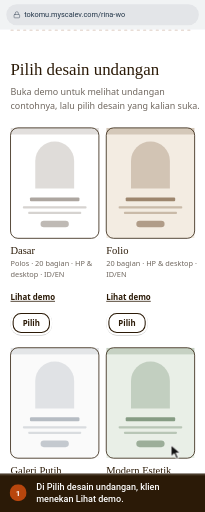
t = 0.00 s
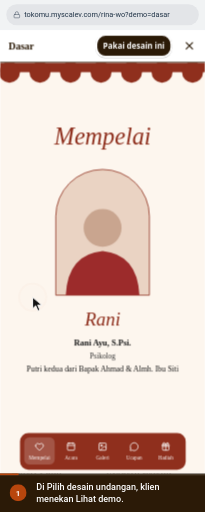
t = 1.65 s
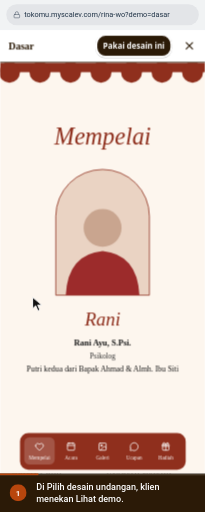
t = 3.40 s
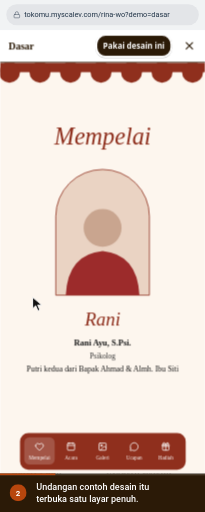
t = 4.90 s
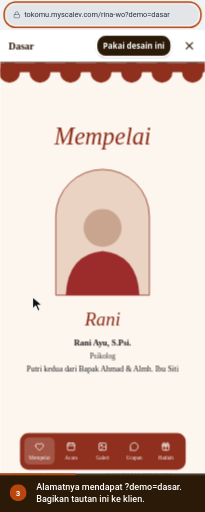
t = 6.70 s
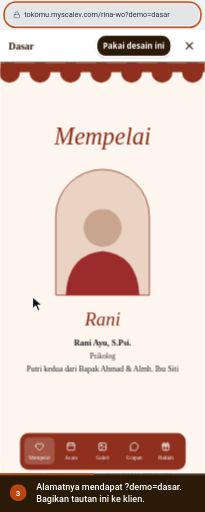
t = 8.28 s

The animated SVG that drew these frames (rendered in a browser with its animation timeline set to each time). Animation: 16 CSS @keyframes rules; frames cover the first 8.28 s, repeats indefinitely.

<svg xmlns="http://www.w3.org/2000/svg" viewBox="0 0 362 904" width="362" height="904" role="img" aria-labelledby="ttl dsc" font-family='Roboto,-apple-system,BlinkMacSystemFont,"Segoe UI",system-ui,sans-serif' data-total="18.6" data-steps="0,3.4,6.2,9.8,13.2">
<title id="ttl">Demo desain di Landing page dan tautannya</title>
<desc id="dsc">1. Di Pilih desain undangan, klien menekan Lihat demo. 2. Undangan contoh desain itu terbuka satu layar penuh. 3. Alamatnya mendapat ?demo=dasar. Bagikan tautan ini ke klien. 4. Tombol silang, Esc, atau tombol kembali menutup demo. 5. Pakai desain ini: form menulis Pilihan kalian: desain Dasar.</desc>
<style>#e-demo{transform-origin:62px 565px;opacity:0;transform:scale(.96);animation:v0 18.6s infinite}@keyframes v0{0%{opacity:0;transform:scale(.96)}6.935%{opacity:0;transform:scale(.96);animation-timing-function:cubic-bezier(0.23,1,0.32,1)}8.333%{opacity:1;transform:none}78.656%{opacity:1;transform:none;animation-timing-function:cubic-bezier(0.23,1,0.32,1)}79.516%{opacity:0;transform:scale(.96)}97.581%{opacity:0;transform:scale(.96)}100%{opacity:0;transform:scale(.96)}}
#e-pick{transform-origin:62px 565px;opacity:0;transform:scale(.96);animation:v1 18.6s infinite}@keyframes v1{0%{opacity:0;transform:scale(.96)}6.935%{opacity:0;transform:scale(.96);animation-timing-function:cubic-bezier(0.23,1,0.32,1)}8.333%{opacity:1;transform:none}78.656%{opacity:1;transform:none;animation-timing-function:cubic-bezier(0.23,1,0.32,1)}79.516%{opacity:0;transform:scale(.96)}97.581%{opacity:0;transform:scale(.96)}100%{opacity:0;transform:scale(.96)}}
#e-url{transform-box:fill-box;transform-origin:center;opacity:0;animation:v2 18.6s infinite}@keyframes v2{0%{opacity:0}6.935%{opacity:0;animation-timing-function:cubic-bezier(0.23,1,0.32,1)}8.333%{opacity:1}78.656%{opacity:1;animation-timing-function:cubic-bezier(0.23,1,0.32,1)}79.516%{opacity:0}97.581%{opacity:0}100%{opacity:0}}
#e-urlHl{transform-box:fill-box;transform-origin:center;opacity:0;animation:v3 18.6s infinite}@keyframes v3{0%{opacity:0}34.946%{opacity:0;animation-timing-function:cubic-bezier(0.23,1,0.32,1)}36.344%{opacity:1}52.688%{opacity:1;animation-timing-function:cubic-bezier(0.23,1,0.32,1)}53.548%{opacity:0}97.581%{opacity:0}100%{opacity:0}}
#e-xHl{transform-box:fill-box;transform-origin:center;opacity:0;animation:v4 18.6s infinite}@keyframes v4{0%{opacity:0}54.301%{opacity:0;animation-timing-function:cubic-bezier(0.23,1,0.32,1)}55.699%{opacity:1}78.656%{opacity:1;animation-timing-function:cubic-bezier(0.23,1,0.32,1)}79.516%{opacity:0}97.581%{opacity:0}100%{opacity:0}}
#e-f1{transform-box:fill-box;transform-origin:center;opacity:1;animation:v5 18.6s infinite}@keyframes v5{0%{opacity:0}79.731%{opacity:0;animation-timing-function:cubic-bezier(0.23,1,0.32,1)}81.129%{opacity:1}97.581%{opacity:1}100%{opacity:0}}
.pr4{transform-box:fill-box;transform-origin:center;animation:pr4 18.6s infinite}@keyframes pr4{0%,78.118%{transform:none;animation-timing-function:cubic-bezier(0.23,1,0.32,1)}78.548%{transform:scale(.97)}79.409%,100%{transform:none}}
#cur{animation:cur 18.6s infinite}@keyframes cur{0%{transform:translate(302px,786px);animation-timing-function:cubic-bezier(0.77,0,0.175,1)}6.398%{transform:translate(57.6px,524.8px);animation-timing-function:cubic-bezier(0.77,0,0.175,1)}18.28%{transform:translate(57.6px,524.8px);animation-timing-function:cubic-bezier(0.77,0,0.175,1)}33.333%{transform:translate(57.6px,524.8px);animation-timing-function:cubic-bezier(0.77,0,0.175,1)}52.688%{transform:translate(57.6px,524.8px);animation-timing-function:cubic-bezier(0.77,0,0.175,1)}70.968%{transform:translate(57.6px,524.8px);animation-timing-function:cubic-bezier(0.77,0,0.175,1)}78.118%{transform:translate(236.4px,80.8px);animation-timing-function:cubic-bezier(0.77,0,0.175,1)}97.581%{transform:translate(236.4px,80.8px);animation-timing-function:cubic-bezier(0.77,0,0.175,1)}100%{transform:translate(302px,786px);animation-timing-function:cubic-bezier(0.77,0,0.175,1)}}
#r0{opacity:0;transform-origin:57.6px 524.8px;animation:r0 18.6s infinite}@keyframes r0{0%,6.398%{opacity:0;transform:scale(.4);animation-timing-function:cubic-bezier(0.23,1,0.32,1)}6.667%{opacity:1}9.355%{opacity:0;transform:scale(1.5)}100%{opacity:0}}
#r4{opacity:0;transform-origin:236.4px 80.8px;animation:r4 18.6s infinite}@keyframes r4{0%,78.118%{opacity:0;transform:scale(.4);animation-timing-function:cubic-bezier(0.23,1,0.32,1)}78.387%{opacity:1}81.075%{opacity:0;transform:scale(1.5)}100%{opacity:0}}
#c0,#n0{opacity:0;animation:c0 18.6s infinite}@keyframes c0{0%{opacity:1}18.28%{opacity:1}19.355%{opacity:0}99.731%{opacity:0}100%{opacity:1}}
#c1,#n1{opacity:0;animation:c1 18.6s infinite}@keyframes c1{0%{opacity:0}18.28%{opacity:0}19.355%{opacity:1}33.333%{opacity:1}34.409%{opacity:0}100%{opacity:0}}
#c2,#n2{opacity:0;animation:c2 18.6s infinite}@keyframes c2{0%{opacity:0}33.333%{opacity:0}34.409%{opacity:1}52.688%{opacity:1}53.763%{opacity:0}100%{opacity:0}}
#c3,#n3{opacity:0;animation:c3 18.6s infinite}@keyframes c3{0%{opacity:0}52.688%{opacity:0}53.763%{opacity:1}70.968%{opacity:1}72.043%{opacity:0}100%{opacity:0}}
#c4,#n4{opacity:1;animation:c4 18.6s infinite}@keyframes c4{0%{opacity:0}70.968%{opacity:0}72.043%{opacity:1}97.581%{opacity:1}98.656%{opacity:0}100%{opacity:0}}
#prog{transform-origin:0 0;transform:scaleX(1);animation:prog 18.6s linear infinite}@keyframes prog{0%{transform:scaleX(0)}97.581%{transform:scaleX(1)}100%{transform:scaleX(1)}}
@media (prefers-reduced-motion:reduce){*{animation:none!important}#cur{display:none}}</style>
<defs><clipPath id="stage"><rect x="0" y="0" width="362" height="836"/></clipPath></defs>
<rect x="0" y="0" width="362" height="904" rx="0" fill="#eef1f5"/>
<g clip-path="url(#stage)"><g id="world" transform="translate(0 0) scale(0.9289)">
<rect x="0" y="0" width="390" height="56" rx="0" fill="#f1f3f4"/><rect x="12" y="8" width="366" height="40" rx="20" fill="#e3e5e8"/><g transform="translate(25 21) scale(0.5833333333333334)" fill="none" stroke="#5b6675" stroke-width="2" stroke-linecap="round" stroke-linejoin="round"><rect width="18" height="11" x="3" y="11" rx="2" ry="2"/><path d="M7 11V7a5 5 0 0 1 10 0v4"/></g><text x="46" y="33" font-size="14" fill="#223548">tokomu.myscalev.com/rina-wo</text>
<defs><clipPath id="k732"><rect x="0" y="56" width="390" height="844"/></clipPath></defs><g clip-path="url(#k732)"><g transform="translate(0 56)"><g transform="translate(0 -805)"><g font-family="Nunito,system-ui,-apple-system,'Segoe UI',Roboto,sans-serif"><rect x="0" y="0" width="390" height="3502" rx="0" fill="#ffffff"/><circle cx="40" cy="37" r="20" fill="#f7efe9"/><text x="40" y="43" font-size="18" font-weight="600" fill="#2b1a07" text-anchor="middle" font-family="Fraunces,Georgia,serif">R</text><text x="70" y="43" font-size="18" font-weight="600" fill="#2b1a07" font-family="Fraunces,Georgia,serif">Rina WO</text><rect x="291" y="15" width="79" height="46" rx="20" fill="rgba(0,0,0,.2)"/><rect x="291" y="14" width="79" height="46" rx="20" fill="#ffffff"/><rect x="296" y="19" width="69" height="36" rx="15" fill="#ffffff" stroke="#2b1a07" stroke-width="2"/><text x="330.5" y="42.4" font-size="15" font-weight="700" fill="#2b1a07" text-anchor="middle">Pesan</text><text x="20" y="129" font-size="43" font-weight="500" fill="#2b1a07" font-family="Fraunces,Georgia,serif">Undangan digital</text><text x="20" y="173" font-size="43" font-weight="500" fill="#2b1a07" font-family="Fraunces,Georgia,serif">untuk hari</text><text x="20" y="217" font-size="43" font-weight="500" fill="#2b1a07" font-family="Fraunces,Georgia,serif">bahagia kalian</text><text x="20" y="263" font-size="17" fill="#6f675f"><tspan x="20" dy="0">Pilih desain, pilih paket, lalu isi data</tspan><tspan x="20" dy="26.35">pernikahan kalian. Rina WO menyiapkan</tspan><tspan x="20" dy="26.35">undangannya sampai siap dibagikan ke</tspan><tspan x="20" dy="26.35">tamu.</tspan></text><rect x="20" y="378" width="180" height="52" rx="20" fill="rgba(0,0,0,.2)"/><rect x="20" y="377" width="180" height="52" rx="20" fill="#ffffff"/><rect x="25" y="382" width="170" height="42" rx="15" fill="#2b1a07" stroke="#2b1a07" stroke-width="2"/><text x="110" y="409.12" font-size="17" font-weight="700" fill="#ffffff" text-anchor="middle">Pesan undangan</text><rect x="212" y="378" width="160" height="52" rx="20" fill="rgba(0,0,0,.2)"/><rect x="212" y="377" width="160" height="52" rx="20" fill="#ffffff"/><rect x="217" y="382" width="150" height="42" rx="15" fill="#ffffff" stroke="#2b1a07" stroke-width="2"/><text x="292" y="409.12" font-size="17" font-weight="700" fill="#2b1a07" text-anchor="middle">Lihat desain</text><g transform="rotate(-6 118 606.5)"><rect x="30.5" y="507" width="175" height="219" rx="14" fill="rgba(43,26,7,.08)"/><defs><clipPath id="k684"><rect x="30.5" y="497" width="175" height="219"/></clipPath></defs><g clip-path="url(#k684)"><rect x="30.5" y="497" width="175" height="219" rx="0" fill="#f3ece2"/><rect x="30.5" y="497" width="175" height="13.139999999999999" rx="0" fill="#7a5c3e" opacity="0.25"/><path d="M79.5 617.45 V562.7 a38.5 38.5 0 0 1 77 0 V617.45 Z" fill="#7a5c3e" opacity=".28"/><rect x="69" y="634.97" width="98.00000000000001" height="7.665000000000001" rx="2" fill="#7a5c3e" opacity="0.7"/><rect x="55" y="652.49" width="126" height="4.38" rx="1.5" fill="#7a5c3e" opacity="0.35"/><rect x="65.5" y="663.44" width="105" height="4.38" rx="1.5" fill="#7a5c3e" opacity="0.35"/><rect x="90" y="680.96" width="56" height="13.139999999999999" rx="6.569999999999999" fill="#7a5c3e" opacity="0.55"/></g><rect x="30.5" y="497" width="175" height="219" rx="14" fill="none" stroke="#2b1a07" stroke-width="1.5"/></g><g transform="rotate(6 272 606.5)"><rect x="184.5" y="507" width="175" height="219" rx="14" fill="rgba(43,26,7,.08)"/><defs><clipPath id="k685"><rect x="184.5" y="497" width="175" height="219"/></clipPath></defs><g clip-path="url(#k685)"><rect x="184.5" y="497" width="175" height="219" rx="0" fill="#fafafa"/><rect x="184.5" y="497" width="175" height="13.139999999999999" rx="0" fill="#9aa3ad" opacity="0.25"/><path d="M233.5 617.45 V562.7 a38.5 38.5 0 0 1 77 0 V617.45 Z" fill="#9aa3ad" opacity=".28"/><rect x="223" y="634.97" width="98.00000000000001" height="7.665000000000001" rx="2" fill="#9aa3ad" opacity="0.7"/><rect x="209" y="652.49" width="126" height="4.38" rx="1.5" fill="#9aa3ad" opacity="0.35"/><rect x="219.5" y="663.44" width="105" height="4.38" rx="1.5" fill="#9aa3ad" opacity="0.35"/><rect x="244" y="680.96" width="56" height="13.139999999999999" rx="6.569999999999999" fill="#9aa3ad" opacity="0.55"/></g><rect x="184.5" y="497" width="175" height="219" rx="14" fill="none" stroke="#2b1a07" stroke-width="1.5"/></g><g transform="rotate(0 195 578.5)"><rect x="107.5" y="479" width="175" height="219" rx="14" fill="rgba(43,26,7,.08)"/><defs><clipPath id="k686"><rect x="107.5" y="469" width="175" height="219"/></clipPath></defs><g clip-path="url(#k686)"><rect x="107.5" y="469" width="175" height="219" rx="0" fill="#ffffff"/><rect x="107.5" y="469" width="175" height="13.139999999999999" rx="0" fill="#8b8178" opacity="0.25"/><path d="M156.5 589.45 V534.7 a38.5 38.5 0 0 1 77 0 V589.45 Z" fill="#8b8178" opacity=".28"/><rect x="146" y="606.97" width="98.00000000000001" height="7.665000000000001" rx="2" fill="#8b8178" opacity="0.7"/><rect x="132" y="624.49" width="126" height="4.38" rx="1.5" fill="#8b8178" opacity="0.35"/><rect x="142.5" y="635.44" width="105" height="4.38" rx="1.5" fill="#8b8178" opacity="0.35"/><rect x="167" y="652.96" width="56" height="13.139999999999999" rx="6.569999999999999" fill="#8b8178" opacity="0.55"/></g><rect x="107.5" y="469" width="175" height="219" rx="14" fill="none" stroke="#2b1a07" stroke-width="1.5"/></g><path d="M21 806H369" stroke="#d2bbad" stroke-width="2" stroke-linecap="round" stroke-dasharray="4 8"/><text x="20" y="892" font-size="32" font-weight="500" fill="#2b1a07" font-family="Fraunces,Georgia,serif">Pilih desain undangan</text><text x="20" y="930" font-size="17" fill="#6f675f"><tspan x="20" dy="0">Buka demo untuk melihat undangan</tspan><tspan x="20" dy="26.35">contohnya, lalu pilih desain yang kalian suka.</tspan></text><defs><clipPath id="k687"><rect x="20" y="992" width="168" height="210"/></clipPath></defs><g clip-path="url(#k687)"><rect x="20" y="992" width="168" height="210" rx="0" fill="#ffffff"/><rect x="20" y="992" width="168" height="12.6" rx="0" fill="#8b8178" opacity="0.25"/><path d="M67.03999999999999 1107.5 V1055 a36.96 36.96 0 0 1 73.92 0 V1107.5 Z" fill="#8b8178" opacity=".28"/><rect x="56.959999999999994" y="1124.3" width="94.08000000000001" height="7.3500000000000005" rx="2" fill="#8b8178" opacity="0.7"/><rect x="43.52" y="1141.1" width="120.96" height="4.2" rx="1.5" fill="#8b8178" opacity="0.35"/><rect x="53.6" y="1151.6" width="100.8" height="4.2" rx="1.5" fill="#8b8178" opacity="0.35"/><rect x="77.12" y="1168.4" width="53.76" height="12.6" rx="6.3" fill="#8b8178" opacity="0.55"/></g><rect x="20" y="992" width="168" height="210" rx="14" fill="none" stroke="#2b1a07" stroke-width="1.5"/><text x="20" y="1232" font-size="20" font-weight="500" fill="#2b1a07" font-family="Fraunces,Georgia,serif">Dasar</text><text x="20" y="1255" font-size="14" fill="#6f675f"><tspan x="20" dy="0">Polos · 20 bagian · HP &amp;</tspan><tspan x="20" dy="20.3">desktop · ID/EN</tspan></text><text x="20" y="1319" font-size="15" font-weight="700" fill="#2b1a07" text-decoration="underline">Lihat demo</text><rect x="20" y="1341" width="79" height="46" rx="20" fill="rgba(0,0,0,.2)"/><rect x="20" y="1340" width="79" height="46" rx="20" fill="#ffffff"/><rect x="25" y="1345" width="69" height="36" rx="15" fill="#ffffff" stroke="#2b1a07" stroke-width="2"/><text x="59.5" y="1368.4" font-size="15" font-weight="700" fill="#2b1a07" text-anchor="middle">Pilih</text><defs><clipPath id="k688"><rect x="202" y="992" width="168" height="210"/></clipPath></defs><g clip-path="url(#k688)"><rect x="202" y="992" width="168" height="210" rx="0" fill="#f3ece2"/><rect x="202" y="992" width="168" height="12.6" rx="0" fill="#7a5c3e" opacity="0.25"/><path d="M249.04 1107.5 V1055 a36.96 36.96 0 0 1 73.92 0 V1107.5 Z" fill="#7a5c3e" opacity=".28"/><rect x="238.95999999999998" y="1124.3" width="94.08000000000001" height="7.3500000000000005" rx="2" fill="#7a5c3e" opacity="0.7"/><rect x="225.52" y="1141.1" width="120.96" height="4.2" rx="1.5" fill="#7a5c3e" opacity="0.35"/><rect x="235.6" y="1151.6" width="100.8" height="4.2" rx="1.5" fill="#7a5c3e" opacity="0.35"/><rect x="259.12" y="1168.4" width="53.76" height="12.6" rx="6.3" fill="#7a5c3e" opacity="0.55"/></g><rect x="202" y="992" width="168" height="210" rx="14" fill="none" stroke="#2b1a07" stroke-width="1.5"/><text x="202" y="1232" font-size="20" font-weight="500" fill="#2b1a07" font-family="Fraunces,Georgia,serif">Folio</text><text x="202" y="1255" font-size="14" fill="#6f675f"><tspan x="202" dy="0">20 bagian · HP &amp; desktop ·</tspan><tspan x="202" dy="20.3">ID/EN</tspan></text><text x="202" y="1319" font-size="15" font-weight="700" fill="#2b1a07" text-decoration="underline">Lihat demo</text><rect x="202" y="1341" width="79" height="46" rx="20" fill="rgba(0,0,0,.2)"/><rect x="202" y="1340" width="79" height="46" rx="20" fill="#ffffff"/><rect x="207" y="1345" width="69" height="36" rx="15" fill="#ffffff" stroke="#2b1a07" stroke-width="2"/><text x="241.5" y="1368.4" font-size="15" font-weight="700" fill="#2b1a07" text-anchor="middle">Pilih</text><defs><clipPath id="k689"><rect x="20" y="1410" width="168" height="210"/></clipPath></defs><g clip-path="url(#k689)"><rect x="20" y="1410" width="168" height="210" rx="0" fill="#fafafa"/><rect x="20" y="1410" width="168" height="12.6" rx="0" fill="#9aa3ad" opacity="0.25"/><path d="M67.03999999999999 1525.5 V1473 a36.96 36.96 0 0 1 73.92 0 V1525.5 Z" fill="#9aa3ad" opacity=".28"/><rect x="56.959999999999994" y="1542.3" width="94.08000000000001" height="7.3500000000000005" rx="2" fill="#9aa3ad" opacity="0.7"/><rect x="43.52" y="1559.1" width="120.96" height="4.2" rx="1.5" fill="#9aa3ad" opacity="0.35"/><rect x="53.6" y="1569.6" width="100.8" height="4.2" rx="1.5" fill="#9aa3ad" opacity="0.35"/><rect x="77.12" y="1586.4" width="53.76" height="12.6" rx="6.3" fill="#9aa3ad" opacity="0.55"/></g><rect x="20" y="1410" width="168" height="210" rx="14" fill="none" stroke="#2b1a07" stroke-width="1.5"/><text x="20" y="1650" font-size="20" font-weight="500" fill="#2b1a07" font-family="Fraunces,Georgia,serif">Galeri Putih</text><text x="20" y="1673" font-size="14" fill="#6f675f"><tspan x="20" dy="0">20 bagian · HP &amp; desktop ·</tspan><tspan x="20" dy="20.3">ID/EN</tspan></text><text x="20" y="1737" font-size="15" font-weight="700" fill="#2b1a07" text-decoration="underline">Lihat demo</text><rect x="20" y="1759" width="79" height="46" rx="20" fill="rgba(0,0,0,.2)"/><rect x="20" y="1758" width="79" height="46" rx="20" fill="#ffffff"/><rect x="25" y="1763" width="69" height="36" rx="15" fill="#ffffff" stroke="#2b1a07" stroke-width="2"/><text x="59.5" y="1786.4" font-size="15" font-weight="700" fill="#2b1a07" text-anchor="middle">Pilih</text><defs><clipPath id="k690"><rect x="202" y="1410" width="168" height="210"/></clipPath></defs><g clip-path="url(#k690)"><rect x="202" y="1410" width="168" height="210" rx="0" fill="#e9efe7"/><rect x="202" y="1410" width="168" height="12.6" rx="0" fill="#5d7a5a" opacity="0.25"/><path d="M249.04 1525.5 V1473 a36.96 36.96 0 0 1 73.92 0 V1525.5 Z" fill="#5d7a5a" opacity=".28"/><rect x="238.95999999999998" y="1542.3" width="94.08000000000001" height="7.3500000000000005" rx="2" fill="#5d7a5a" opacity="0.7"/><rect x="225.52" y="1559.1" width="120.96" height="4.2" rx="1.5" fill="#5d7a5a" opacity="0.35"/><rect x="235.6" y="1569.6" width="100.8" height="4.2" rx="1.5" fill="#5d7a5a" opacity="0.35"/><rect x="259.12" y="1586.4" width="53.76" height="12.6" rx="6.3" fill="#5d7a5a" opacity="0.55"/></g><rect x="202" y="1410" width="168" height="210" rx="14" fill="none" stroke="#2b1a07" stroke-width="1.5"/><text x="202" y="1650" font-size="20" font-weight="500" fill="#2b1a07" font-family="Fraunces,Georgia,serif">Modern Estetik</text><text x="202" y="1673" font-size="14" fill="#6f675f"><tspan x="202" dy="0">20 bagian · HP &amp; desktop ·</tspan><tspan x="202" dy="20.3">ID/EN</tspan></text><text x="202" y="1737" font-size="15" font-weight="700" fill="#2b1a07" text-decoration="underline">Lihat demo</text><rect x="202" y="1759" width="79" height="46" rx="20" fill="rgba(0,0,0,.2)"/><rect x="202" y="1758" width="79" height="46" rx="20" fill="#ffffff"/><rect x="207" y="1763" width="69" height="36" rx="15" fill="#ffffff" stroke="#2b1a07" stroke-width="2"/><text x="241.5" y="1786.4" font-size="15" font-weight="700" fill="#2b1a07" text-anchor="middle">Pilih</text><rect x="0" y="1864" width="390" height="855" rx="0" fill="#f7efe9"/><text x="20" y="1955" font-size="32" font-weight="500" fill="#2b1a07" font-family="Fraunces,Georgia,serif">Paket dan harga</text><text x="20" y="1993" font-size="17" fill="#6f675f"><tspan x="20" dy="0">Pilih paket yang pas, lalu isi datanya di</tspan><tspan x="20" dy="26.35">form di bawah.</tspan></text><rect x="20.75" y="2055.75" width="348.5" height="292.5" rx="16" fill="#ffffff" stroke="#2b1a07" stroke-width="1.5"/><text x="45" y="2100" font-size="24" font-weight="500" fill="#2b1a07" font-family="Fraunces,Georgia,serif">Basic</text><text x="45" y="2146" font-size="32" font-weight="600" fill="#2b1a07" font-family="Fraunces,Georgia,serif">Rp150.000</text><path d="M46 2176H344" stroke="#d2bbad" stroke-width="2" stroke-linecap="round" stroke-dasharray="4 8"/><g transform="translate(45 2197) scale(0.75)" fill="none" stroke="#2b1a07" stroke-width="2.4" stroke-linecap="round" stroke-linejoin="round"><path d="M20 6 9 17l-5-5"/></g><text x="73" y="2211" font-size="15" fill="#171717">Isi dan foto dari kalian</text><g transform="translate(45 2229) scale(0.75)" fill="none" stroke="#2b1a07" stroke-width="2.4" stroke-linecap="round" stroke-linejoin="round"><path d="M20 6 9 17l-5-5"/></g><text x="73" y="2243" font-size="15" fill="#171717">Revisi 2 kali</text><rect x="45" y="2274" width="300" height="52" rx="20" fill="rgba(0,0,0,.2)"/><rect x="45" y="2273" width="300" height="52" rx="20" fill="#ffffff"/><rect x="50" y="2278" width="290" height="42" rx="15" fill="#2b1a07" stroke="#2b1a07" stroke-width="2"/><text x="195" y="2305.12" font-size="17" font-weight="700" fill="#ffffff" text-anchor="middle">Pilih paket ini</text><rect x="20.75" y="2365.75" width="348.5" height="292.5" rx="16" fill="#ffffff" stroke="#2b1a07" stroke-width="1.5"/><text x="45" y="2410" font-size="24" font-weight="500" fill="#2b1a07" font-family="Fraunces,Georgia,serif">Premium</text><text x="45" y="2456" font-size="32" font-weight="600" fill="#2b1a07" font-family="Fraunces,Georgia,serif">Rp350.000</text><path d="M46 2486H344" stroke="#d2bbad" stroke-width="2" stroke-linecap="round" stroke-dasharray="4 8"/><g transform="translate(45 2507) scale(0.75)" fill="none" stroke="#2b1a07" stroke-width="2.4" stroke-linecap="round" stroke-linejoin="round"><path d="M20 6 9 17l-5-5"/></g><text x="73" y="2521" font-size="15" fill="#171717">Semua isi paket Basic</text><g transform="translate(45 2539) scale(0.75)" fill="none" stroke="#2b1a07" stroke-width="2.4" stroke-linecap="round" stroke-linejoin="round"><path d="M20 6 9 17l-5-5"/></g><text x="73" y="2553" font-size="15" fill="#171717">Revisi 5 kali</text><rect x="45" y="2584" width="300" height="52" rx="20" fill="rgba(0,0,0,.2)"/><rect x="45" y="2583" width="300" height="52" rx="20" fill="#ffffff"/><rect x="50" y="2588" width="290" height="42" rx="15" fill="#2b1a07" stroke="#2b1a07" stroke-width="2"/><text x="195" y="2615.12" font-size="17" font-weight="700" fill="#ffffff" text-anchor="middle">Pilih paket ini</text><text x="20" y="2810" font-size="32" font-weight="500" fill="#2b1a07" font-family="Fraunces,Georgia,serif">Cara pesan</text><circle cx="44" cy="2869" r="23" fill="#ffffff" stroke="#2b1a07" stroke-width="2"/><text x="44" y="2877" font-size="22" font-weight="600" fill="#b8460d" text-anchor="middle" font-family="Fraunces,Georgia,serif">1</text><text x="84" y="2875" font-size="22" font-weight="500" fill="#2b1a07" font-family="Fraunces,Georgia,serif">Pilih desain dan paket</text><text x="84" y="2904" font-size="17" fill="#6f675f"><tspan x="84" dy="0">Lihat demo desain di atas, lalu</tspan><tspan x="84" dy="26.35">pilih paket yang sesuai.</tspan></text><circle cx="44" cy="2989" r="23" fill="#ffffff" stroke="#2b1a07" stroke-width="2"/><text x="44" y="2997" font-size="22" font-weight="600" fill="#b8460d" text-anchor="middle" font-family="Fraunces,Georgia,serif">2</text><text x="84" y="2995" font-size="22" font-weight="500" fill="#2b1a07" font-family="Fraunces,Georgia,serif">Isi data pernikahan</text><text x="84" y="3024" font-size="17" fill="#6f675f"><tspan x="84" dy="0">Nama, acara, dan detail lain lewat</tspan><tspan x="84" dy="26.35">form di bawah. Yang belum siap</tspan><tspan x="84" dy="26.35">boleh menyusul.</tspan></text><circle cx="44" cy="3135" r="23" fill="#ffffff" stroke="#2b1a07" stroke-width="2"/><text x="44" y="3143" font-size="22" font-weight="600" fill="#b8460d" text-anchor="middle" font-family="Fraunces,Georgia,serif">3</text><text x="84" y="3141" font-size="22" font-weight="500" fill="#2b1a07" font-family="Fraunces,Georgia,serif">Dihubungi lewat WhatsApp</text><text x="84" y="3170" font-size="17" fill="#6f675f"><tspan x="84" dy="0">Rina WO mengonfirmasi pesanan dan</tspan><tspan x="84" dy="26.35">pembayaran, lalu menyiapkan</tspan><tspan x="84" dy="26.35">undangan kalian.</tspan></text><path d="M21 3290H369" stroke="#d2bbad" stroke-width="2" stroke-linecap="round" stroke-dasharray="4 8"/><text x="20" y="3376" font-size="32" font-weight="500" fill="#2b1a07" font-family="Fraunces,Georgia,serif">Isi data pesanan</text><text x="20" y="3414" font-size="17" fill="#6f675f"><tspan x="20" dy="0">Data langsung terkirim ke Rina WO. Yang</tspan><tspan x="20" dy="26.35">belum siap boleh dikosongkan dan</tspan><tspan x="20" dy="26.35">dilengkapi lewat WhatsApp.</tspan></text></g><rect x="0" y="3500" width="390" height="1159.6000000000004" rx="0" fill="#ffffff"/><g font-family="Nunito,system-ui,-apple-system,'Segoe UI',Roboto,sans-serif"><rect x="20.75" y="3502.75" width="348.5" height="878.1000000000004" rx="16" fill="#f7efe9" stroke="#2b1a07" stroke-width="1.5"/><rect x="41.5" y="3523.5" width="27.1" height="6" rx="3" fill="#b8460d"/><rect x="72.6" y="3523.5" width="27.1" height="6" rx="3" fill="#d2bbad"/><rect x="103.7" y="3523.5" width="27.1" height="6" rx="3" fill="#d2bbad"/><rect x="134.8" y="3523.5" width="27.1" height="6" rx="3" fill="#d2bbad"/><rect x="165.9" y="3523.5" width="27.1" height="6" rx="3" fill="#d2bbad"/><rect x="197" y="3523.5" width="27.1" height="6" rx="3" fill="#d2bbad"/><rect x="228.10000000000002" y="3523.5" width="27.1" height="6" rx="3" fill="#d2bbad"/><rect x="259.20000000000005" y="3523.5" width="27.1" height="6" rx="3" fill="#d2bbad"/><rect x="290.3" y="3523.5" width="27.1" height="6" rx="3" fill="#d2bbad"/><rect x="321.40000000000003" y="3523.5" width="27.1" height="6" rx="3" fill="#d2bbad"/><text x="41.5" y="3553.5" font-size="13" font-weight="700" fill="#6f675f">Langkah 1 dari 10 · Pesanan</text><text x="41.5" y="3606.5" font-size="26" font-weight="500" fill="#2b1a07" font-family="Fraunces,Georgia,serif">Pesanan</text><text x="41.5" y="3635.5" font-size="15" fill="#6f675f"><tspan x="41.5" dy="0">Pilih paket dan centang fitur yang</tspan><tspan x="41.5" dy="23.25">kalian inginkan.</tspan></text><text x="41.5" y="3700.6" font-size="14" font-weight="700" fill="#2b1a07">Paket</text><rect x="42.25" y="3713.35" width="305.5" height="46.5" rx="8" fill="#ffffff" stroke="#2b1a07" stroke-width="1.5"/><text x="55.5" y="3742.6" font-size="16" fill="#8a847e">Pilih paket</text><g transform="translate(317.5 3727.6) scale(0.75)" fill="none" stroke="#171717" stroke-width="2" stroke-linecap="round" stroke-linejoin="round"><path d="m6 9 6 6 6-6"/></g><text x="41.5" y="3790.6" font-size="14" font-weight="700" fill="#2b1a07">Fitur undangan</text><rect x="42" y="3805.1" width="306" height="47" rx="8" fill="#ffffff" stroke="rgba(43,26,7,.22)" stroke-width="1"/><rect x="56" y="3819.1" width="19" height="19" rx="3" fill="#ffffff" stroke="#767676" stroke-width="1.5"/><text x="87.5" y="3833.6" font-size="15" fill="#171717"><tspan x="87.5" dy="0">Siaran langsung</tspan></text><rect x="42" y="3861.1" width="306" height="67.5" rx="8" fill="#ffffff" stroke="rgba(43,26,7,.22)" stroke-width="1"/><rect x="56" y="3885.35" width="19" height="19" rx="3" fill="#ffffff" stroke="#767676" stroke-width="1.5"/><text x="87.5" y="3888.25" font-size="15" fill="#171717"><tspan x="87.5" dy="0">Dua rekening dan alamat kirim</tspan><tspan x="87.5" dy="23.25">kado</tspan></text><rect x="42" y="3937.6" width="306" height="47" rx="8" fill="#ffffff" stroke="rgba(43,26,7,.22)" stroke-width="1"/><rect x="56" y="3951.6" width="19" height="19" rx="3" fill="#ffffff" stroke="#767676" stroke-width="1.5"/><text x="87.5" y="3966.1" font-size="15" fill="#171717"><tspan x="87.5" dy="0">Acara ngunduh mantu</tspan></text><rect x="42" y="3993.6" width="306" height="67.5" rx="8" fill="#ffffff" stroke="rgba(43,26,7,.22)" stroke-width="1"/><rect x="56" y="4017.85" width="19" height="19" rx="3" fill="#ffffff" stroke="#767676" stroke-width="1.5"/><text x="87.5" y="4020.75" font-size="15" fill="#171717"><tspan x="87.5" dy="0">Warna, font, dan filter Instagram</tspan><tspan x="87.5" dy="23.25">pilihan</tspan></text><rect x="42" y="4070.1" width="306" height="47" rx="8" fill="#ffffff" stroke="rgba(43,26,7,.22)" stroke-width="1"/><rect x="56" y="4084.1" width="19" height="19" rx="3" fill="#ffffff" stroke="#767676" stroke-width="1.5"/><text x="87.5" y="4098.6" font-size="15" fill="#171717"><tspan x="87.5" dy="0">QR check-in tamu</tspan></text><rect x="42" y="4126.1" width="306" height="67.5" rx="8" fill="#ffffff" stroke="rgba(43,26,7,.22)" stroke-width="1"/><rect x="56" y="4150.35" width="19" height="19" rx="3" fill="#ffffff" stroke="#767676" stroke-width="1.5"/><text x="87.5" y="4153.25" font-size="15" fill="#171717"><tspan x="87.5" dy="0">Hanya tamu yang diundang (link</tspan><tspan x="87.5" dy="23.25">per tamu)</tspan></text><text x="41.5" y="4224.1" font-size="14" font-weight="700" fill="#2b1a07">Desain</text><rect x="42.25" y="4236.85" width="305.5" height="46.5" rx="8" fill="#ffffff" stroke="#2b1a07" stroke-width="1.5"/><text x="55.5" y="4266.1" font-size="16" fill="#8a847e">nama desain pilihan kalian</text><rect x="41.5" y="4309.1" width="307" height="52" rx="20" fill="rgba(0,0,0,.2)"/><rect x="41.5" y="4308.1" width="307" height="52" rx="20" fill="#ffffff"/><rect x="46.5" y="4313.1" width="297" height="42" rx="15" fill="#2b1a07" stroke="#2b1a07" stroke-width="2"/><text x="195" y="4340.22" font-size="17" font-weight="700" fill="#ffffff" text-anchor="middle">lanjut</text></g><g font-family="Nunito,system-ui,-apple-system,'Segoe UI',Roboto,sans-serif"><text x="20" y="4417.6" font-size="13" fill="#6f675f"><tspan x="20" dy="0">Data tersimpan di HP ini sampai terkirim, jadi aman</tspan><tspan x="20" dy="20">bila halaman tertutup.</tspan></text><rect x="0" y="4498.6" width="390" height="150" rx="0" fill="#2b1a07"/><text x="20" y="4558.6" font-size="20" font-weight="600" fill="#ffffff" font-family="Fraunces,Georgia,serif">Rina WO</text><text x="20" y="4600.6" font-size="16" font-weight="700" fill="#ffffff" text-decoration="underline">Tanya lewat WhatsApp</text></g></g></g></g>
<g id="e-demo"><defs><clipPath id="k733"><rect x="0" y="56" width="390" height="844"/></clipPath></defs><g clip-path="url(#k733)"><g transform="translate(0 56)"><g font-family="Nunito,system-ui,-apple-system,'Segoe UI',Roboto,sans-serif"><rect x="0" y="0" width="390" height="844" rx="0" fill="#ffffff"/><defs><clipPath id="k691"><rect x="0" y="63" width="390" height="781"/></clipPath></defs><g clip-path="url(#k691)"><g transform="translate(-727 -43)"><rect x="727" y="106" width="390" height="784" rx="0" fill="#fdf6ee"/><rect x="727" y="106" width="390" height="18" rx="0" fill="#8f2f1d"/><circle cx="745" cy="124" r="20" fill="#8f2f1d"/><circle cx="803" cy="124" r="20" fill="#8f2f1d"/><circle cx="861" cy="124" r="20" fill="#8f2f1d"/><circle cx="919" cy="124" r="20" fill="#8f2f1d"/><circle cx="977" cy="124" r="20" fill="#8f2f1d"/><circle cx="1035" cy="124" r="20" fill="#8f2f1d"/><circle cx="1093" cy="124" r="20" fill="#8f2f1d"/><text x="922" y="262" font-size="46" fill="#8f2f1d" text-anchor="middle" font-family="'Great Vibes','Segoe Script',cursive" font-style="italic">Mempelai</text><path d="M833 548 V398 a89 89 0 0 1 178 0 V548 Z" fill="#ead3c3" stroke="#8f2f1d" stroke-width="1.5"/><circle cx="922" cy="420" r="36" fill="#c9a58f"/><path d="M852 548 q4 -78 70 -84 q66 6 70 84 Z" fill="#9c2b2b"/><text x="922" y="606" font-size="36" fill="#8f2f1d" text-anchor="middle" font-family="'Great Vibes','Segoe Script',cursive" font-style="italic">Rani</text><text x="922" y="643" font-size="16" font-weight="700" fill="#1a1a1a" text-anchor="middle" font-family="Georgia,'Times New Roman',serif">Rani Ayu, S.Psi.</text><text x="922" y="668" font-size="14" fill="#333" text-anchor="middle" font-family="Georgia,'Times New Roman',serif">Psikolog</text><text x="922" y="694" font-size="15" fill="#1a1a1a" text-anchor="middle" font-family="Georgia,'Times New Roman',serif">Putri kedua dari Bapak Ahmad &amp; Almh. Ibu Siti</text><rect x="765" y="810" width="315" height="70" rx="16" fill="#8f2f1d"/><rect x="773" y="818" width="58" height="52" rx="10" fill="rgba(255,255,255,.18)"/><g transform="translate(793 827) scale(0.75)" fill="none" stroke="#ffffff" stroke-width="2" stroke-linecap="round" stroke-linejoin="round"><path d="M2 9.5a5.5 5.5 0 0 1 9.591-3.676.56.56 0 0 0 .818 0A5.49 5.49 0 0 1 22 9.5c0 2.29-1.5 4-3 5.5l-5.492 5.313a2 2 0 0 1-3 .019L5 15c-1.5-1.5-3-3.2-3-5.5"/></g><text x="802" y="860" font-size="10" fill="#ffffff" text-anchor="middle" font-family="Georgia,'Times New Roman',serif">Mempelai</text><g transform="translate(853 827) scale(0.75)" fill="none" stroke="#ffffff" stroke-width="2" stroke-linecap="round" stroke-linejoin="round"><path d="M8 2v3"/><path d="M16 2v3"/><rect x="3" y="3" width="18" height="18" rx="2"/><path d="M3 9h18"/></g><text x="862" y="860" font-size="10" fill="#ffffff" text-anchor="middle" font-family="Georgia,'Times New Roman',serif">Acara</text><g transform="translate(913 827) scale(0.75)" fill="none" stroke="#ffffff" stroke-width="2" stroke-linecap="round" stroke-linejoin="round"><rect width="18" height="18" x="3" y="3" rx="2" ry="2"/><circle cx="9" cy="9" r="2"/><path d="m21 15-3.086-3.086a2 2 0 0 0-2.828 0L6 21"/></g><text x="922" y="860" font-size="10" fill="#ffffff" text-anchor="middle" font-family="Georgia,'Times New Roman',serif">Galeri</text><g transform="translate(973 827) scale(0.75)" fill="none" stroke="#ffffff" stroke-width="2" stroke-linecap="round" stroke-linejoin="round"><path d="M2.992 16.342a2 2 0 0 1 .094 1.167l-1.065 3.29a1 1 0 0 0 1.236 1.168l3.413-.998a2 2 0 0 1 1.099.092 10 10 0 1 0-4.777-4.719"/></g><text x="982" y="860" font-size="10" fill="#ffffff" text-anchor="middle" font-family="Georgia,'Times New Roman',serif">Ucapan</text><g transform="translate(1033 827) scale(0.75)" fill="none" stroke="#ffffff" stroke-width="2" stroke-linecap="round" stroke-linejoin="round"><path d="M12 7v14"/><path d="M20 11v8a2 2 0 0 1-2 2H6a2 2 0 0 1-2-2v-8"/><path d="M7.5 7a1 1 0 0 1 0-5A4.8 8 0 0 1 12 7a4.8 8 0 0 1 4.5-5 1 1 0 0 1 0 5"/><rect x="3" y="7" width="18" height="4" rx="1"/></g><text x="1042" y="860" font-size="10" fill="#ffffff" text-anchor="middle" font-family="Georgia,'Times New Roman',serif">Hadiah</text></g></g><rect x="0" y="0" width="390" height="62" rx="0" fill="#ffffff"/><line x1="0" y1="62.25" x2="390" y2="62.25" stroke="#2b1a07" stroke-width="1.5"/><text x="16" y="38" font-size="19" font-weight="600" fill="#2b1a07" font-family="Fraunces,Georgia,serif">Dasar</text><g transform="translate(348 19) scale(1)" fill="none" stroke="#2b1a07" stroke-width="2.2" stroke-linecap="round" stroke-linejoin="round"><path d="M18 6 6 18"/><path d="m6 6 12 12"/></g></g></g></g></g>
<g id="e-pick"><g class="pr4"><defs><clipPath id="k734"><rect x="0" y="56" width="390" height="844"/></clipPath></defs><g clip-path="url(#k734)"><g transform="translate(0 56)"><g font-family="Nunito,system-ui,-apple-system,'Segoe UI',Roboto,sans-serif"><rect x="181" y="9" width="147" height="46" rx="20" fill="rgba(0,0,0,.2)"/><rect x="181" y="8" width="147" height="46" rx="20" fill="#ffffff"/><rect x="186" y="13" width="137" height="36" rx="15" fill="#2b1a07" stroke="#2b1a07" stroke-width="2"/><text x="254.5" y="36.4" font-size="15" font-weight="700" fill="#ffffff" text-anchor="middle">Pakai desain ini</text></g></g></g></g></g>
<g id="e-url"><rect x="0" y="0" width="390" height="56" rx="0" fill="#f1f3f4"/><rect x="12" y="8" width="366" height="40" rx="20" fill="#e3e5e8"/><g transform="translate(25 21) scale(0.5833333333333334)" fill="none" stroke="#5b6675" stroke-width="2" stroke-linecap="round" stroke-linejoin="round"><rect width="18" height="11" x="3" y="11" rx="2" ry="2"/><path d="M7 11V7a5 5 0 0 1 10 0v4"/></g><text x="46" y="33" font-size="14" fill="#223548">tokomu.myscalev.com/rina-wo?demo=dasar</text></g>
<g id="e-urlHl"><rect x="8" y="4" width="374" height="48" rx="22" fill="none" stroke="#b8460d" stroke-width="3"/></g>
<g id="e-xHl"><rect x="334" y="61" width="52" height="52" rx="24" fill="none" stroke="#b8460d" stroke-width="3"/></g>
<g id="e-f1"><rect x="0" y="0" width="390" height="56" rx="0" fill="#f1f3f4"/><rect x="12" y="8" width="366" height="40" rx="20" fill="#e3e5e8"/><g transform="translate(25 21) scale(0.5833333333333334)" fill="none" stroke="#5b6675" stroke-width="2" stroke-linecap="round" stroke-linejoin="round"><rect width="18" height="11" x="3" y="11" rx="2" ry="2"/><path d="M7 11V7a5 5 0 0 1 10 0v4"/></g><text x="46" y="33" font-size="14" fill="#223548">tokomu.myscalev.com/rina-wo</text><defs><clipPath id="k735"><rect x="0" y="56" width="390" height="844"/></clipPath></defs><g clip-path="url(#k735)"><g transform="translate(0 56)"><g transform="translate(0 -3482)"><g font-family="Nunito,system-ui,-apple-system,'Segoe UI',Roboto,sans-serif"><rect x="0" y="0" width="390" height="3502" rx="0" fill="#ffffff"/><circle cx="40" cy="37" r="20" fill="#f7efe9"/><text x="40" y="43" font-size="18" font-weight="600" fill="#2b1a07" text-anchor="middle" font-family="Fraunces,Georgia,serif">R</text><text x="70" y="43" font-size="18" font-weight="600" fill="#2b1a07" font-family="Fraunces,Georgia,serif">Rina WO</text><rect x="291" y="15" width="79" height="46" rx="20" fill="rgba(0,0,0,.2)"/><rect x="291" y="14" width="79" height="46" rx="20" fill="#ffffff"/><rect x="296" y="19" width="69" height="36" rx="15" fill="#ffffff" stroke="#2b1a07" stroke-width="2"/><text x="330.5" y="42.4" font-size="15" font-weight="700" fill="#2b1a07" text-anchor="middle">Pesan</text><text x="20" y="129" font-size="43" font-weight="500" fill="#2b1a07" font-family="Fraunces,Georgia,serif">Undangan digital</text><text x="20" y="173" font-size="43" font-weight="500" fill="#2b1a07" font-family="Fraunces,Georgia,serif">untuk hari</text><text x="20" y="217" font-size="43" font-weight="500" fill="#2b1a07" font-family="Fraunces,Georgia,serif">bahagia kalian</text><text x="20" y="263" font-size="17" fill="#6f675f"><tspan x="20" dy="0">Pilih desain, pilih paket, lalu isi data</tspan><tspan x="20" dy="26.35">pernikahan kalian. Rina WO menyiapkan</tspan><tspan x="20" dy="26.35">undangannya sampai siap dibagikan ke</tspan><tspan x="20" dy="26.35">tamu.</tspan></text><rect x="20" y="378" width="180" height="52" rx="20" fill="rgba(0,0,0,.2)"/><rect x="20" y="377" width="180" height="52" rx="20" fill="#ffffff"/><rect x="25" y="382" width="170" height="42" rx="15" fill="#2b1a07" stroke="#2b1a07" stroke-width="2"/><text x="110" y="409.12" font-size="17" font-weight="700" fill="#ffffff" text-anchor="middle">Pesan undangan</text><rect x="212" y="378" width="160" height="52" rx="20" fill="rgba(0,0,0,.2)"/><rect x="212" y="377" width="160" height="52" rx="20" fill="#ffffff"/><rect x="217" y="382" width="150" height="42" rx="15" fill="#ffffff" stroke="#2b1a07" stroke-width="2"/><text x="292" y="409.12" font-size="17" font-weight="700" fill="#2b1a07" text-anchor="middle">Lihat desain</text><g transform="rotate(-6 118 606.5)"><rect x="30.5" y="507" width="175" height="219" rx="14" fill="rgba(43,26,7,.08)"/><defs><clipPath id="k684"><rect x="30.5" y="497" width="175" height="219"/></clipPath></defs><g clip-path="url(#k684)"><rect x="30.5" y="497" width="175" height="219" rx="0" fill="#f3ece2"/><rect x="30.5" y="497" width="175" height="13.139999999999999" rx="0" fill="#7a5c3e" opacity="0.25"/><path d="M79.5 617.45 V562.7 a38.5 38.5 0 0 1 77 0 V617.45 Z" fill="#7a5c3e" opacity=".28"/><rect x="69" y="634.97" width="98.00000000000001" height="7.665000000000001" rx="2" fill="#7a5c3e" opacity="0.7"/><rect x="55" y="652.49" width="126" height="4.38" rx="1.5" fill="#7a5c3e" opacity="0.35"/><rect x="65.5" y="663.44" width="105" height="4.38" rx="1.5" fill="#7a5c3e" opacity="0.35"/><rect x="90" y="680.96" width="56" height="13.139999999999999" rx="6.569999999999999" fill="#7a5c3e" opacity="0.55"/></g><rect x="30.5" y="497" width="175" height="219" rx="14" fill="none" stroke="#2b1a07" stroke-width="1.5"/></g><g transform="rotate(6 272 606.5)"><rect x="184.5" y="507" width="175" height="219" rx="14" fill="rgba(43,26,7,.08)"/><defs><clipPath id="k685"><rect x="184.5" y="497" width="175" height="219"/></clipPath></defs><g clip-path="url(#k685)"><rect x="184.5" y="497" width="175" height="219" rx="0" fill="#fafafa"/><rect x="184.5" y="497" width="175" height="13.139999999999999" rx="0" fill="#9aa3ad" opacity="0.25"/><path d="M233.5 617.45 V562.7 a38.5 38.5 0 0 1 77 0 V617.45 Z" fill="#9aa3ad" opacity=".28"/><rect x="223" y="634.97" width="98.00000000000001" height="7.665000000000001" rx="2" fill="#9aa3ad" opacity="0.7"/><rect x="209" y="652.49" width="126" height="4.38" rx="1.5" fill="#9aa3ad" opacity="0.35"/><rect x="219.5" y="663.44" width="105" height="4.38" rx="1.5" fill="#9aa3ad" opacity="0.35"/><rect x="244" y="680.96" width="56" height="13.139999999999999" rx="6.569999999999999" fill="#9aa3ad" opacity="0.55"/></g><rect x="184.5" y="497" width="175" height="219" rx="14" fill="none" stroke="#2b1a07" stroke-width="1.5"/></g><g transform="rotate(0 195 578.5)"><rect x="107.5" y="479" width="175" height="219" rx="14" fill="rgba(43,26,7,.08)"/><defs><clipPath id="k686"><rect x="107.5" y="469" width="175" height="219"/></clipPath></defs><g clip-path="url(#k686)"><rect x="107.5" y="469" width="175" height="219" rx="0" fill="#ffffff"/><rect x="107.5" y="469" width="175" height="13.139999999999999" rx="0" fill="#8b8178" opacity="0.25"/><path d="M156.5 589.45 V534.7 a38.5 38.5 0 0 1 77 0 V589.45 Z" fill="#8b8178" opacity=".28"/><rect x="146" y="606.97" width="98.00000000000001" height="7.665000000000001" rx="2" fill="#8b8178" opacity="0.7"/><rect x="132" y="624.49" width="126" height="4.38" rx="1.5" fill="#8b8178" opacity="0.35"/><rect x="142.5" y="635.44" width="105" height="4.38" rx="1.5" fill="#8b8178" opacity="0.35"/><rect x="167" y="652.96" width="56" height="13.139999999999999" rx="6.569999999999999" fill="#8b8178" opacity="0.55"/></g><rect x="107.5" y="469" width="175" height="219" rx="14" fill="none" stroke="#2b1a07" stroke-width="1.5"/></g><path d="M21 806H369" stroke="#d2bbad" stroke-width="2" stroke-linecap="round" stroke-dasharray="4 8"/><text x="20" y="892" font-size="32" font-weight="500" fill="#2b1a07" font-family="Fraunces,Georgia,serif">Pilih desain undangan</text><text x="20" y="930" font-size="17" fill="#6f675f"><tspan x="20" dy="0">Buka demo untuk melihat undangan</tspan><tspan x="20" dy="26.35">contohnya, lalu pilih desain yang kalian suka.</tspan></text><defs><clipPath id="k687"><rect x="20" y="992" width="168" height="210"/></clipPath></defs><g clip-path="url(#k687)"><rect x="20" y="992" width="168" height="210" rx="0" fill="#ffffff"/><rect x="20" y="992" width="168" height="12.6" rx="0" fill="#8b8178" opacity="0.25"/><path d="M67.03999999999999 1107.5 V1055 a36.96 36.96 0 0 1 73.92 0 V1107.5 Z" fill="#8b8178" opacity=".28"/><rect x="56.959999999999994" y="1124.3" width="94.08000000000001" height="7.3500000000000005" rx="2" fill="#8b8178" opacity="0.7"/><rect x="43.52" y="1141.1" width="120.96" height="4.2" rx="1.5" fill="#8b8178" opacity="0.35"/><rect x="53.6" y="1151.6" width="100.8" height="4.2" rx="1.5" fill="#8b8178" opacity="0.35"/><rect x="77.12" y="1168.4" width="53.76" height="12.6" rx="6.3" fill="#8b8178" opacity="0.55"/></g><rect x="20" y="992" width="168" height="210" rx="14" fill="none" stroke="#2b1a07" stroke-width="1.5"/><text x="20" y="1232" font-size="20" font-weight="500" fill="#2b1a07" font-family="Fraunces,Georgia,serif">Dasar</text><text x="20" y="1255" font-size="14" fill="#6f675f"><tspan x="20" dy="0">Polos · 20 bagian · HP &amp;</tspan><tspan x="20" dy="20.3">desktop · ID/EN</tspan></text><text x="20" y="1319" font-size="15" font-weight="700" fill="#2b1a07" text-decoration="underline">Lihat demo</text><rect x="20" y="1341" width="79" height="46" rx="20" fill="rgba(0,0,0,.2)"/><rect x="20" y="1340" width="79" height="46" rx="20" fill="#ffffff"/><rect x="25" y="1345" width="69" height="36" rx="15" fill="#ffffff" stroke="#2b1a07" stroke-width="2"/><text x="59.5" y="1368.4" font-size="15" font-weight="700" fill="#2b1a07" text-anchor="middle">Pilih</text><defs><clipPath id="k688"><rect x="202" y="992" width="168" height="210"/></clipPath></defs><g clip-path="url(#k688)"><rect x="202" y="992" width="168" height="210" rx="0" fill="#f3ece2"/><rect x="202" y="992" width="168" height="12.6" rx="0" fill="#7a5c3e" opacity="0.25"/><path d="M249.04 1107.5 V1055 a36.96 36.96 0 0 1 73.92 0 V1107.5 Z" fill="#7a5c3e" opacity=".28"/><rect x="238.95999999999998" y="1124.3" width="94.08000000000001" height="7.3500000000000005" rx="2" fill="#7a5c3e" opacity="0.7"/><rect x="225.52" y="1141.1" width="120.96" height="4.2" rx="1.5" fill="#7a5c3e" opacity="0.35"/><rect x="235.6" y="1151.6" width="100.8" height="4.2" rx="1.5" fill="#7a5c3e" opacity="0.35"/><rect x="259.12" y="1168.4" width="53.76" height="12.6" rx="6.3" fill="#7a5c3e" opacity="0.55"/></g><rect x="202" y="992" width="168" height="210" rx="14" fill="none" stroke="#2b1a07" stroke-width="1.5"/><text x="202" y="1232" font-size="20" font-weight="500" fill="#2b1a07" font-family="Fraunces,Georgia,serif">Folio</text><text x="202" y="1255" font-size="14" fill="#6f675f"><tspan x="202" dy="0">20 bagian · HP &amp; desktop ·</tspan><tspan x="202" dy="20.3">ID/EN</tspan></text><text x="202" y="1319" font-size="15" font-weight="700" fill="#2b1a07" text-decoration="underline">Lihat demo</text><rect x="202" y="1341" width="79" height="46" rx="20" fill="rgba(0,0,0,.2)"/><rect x="202" y="1340" width="79" height="46" rx="20" fill="#ffffff"/><rect x="207" y="1345" width="69" height="36" rx="15" fill="#ffffff" stroke="#2b1a07" stroke-width="2"/><text x="241.5" y="1368.4" font-size="15" font-weight="700" fill="#2b1a07" text-anchor="middle">Pilih</text><defs><clipPath id="k689"><rect x="20" y="1410" width="168" height="210"/></clipPath></defs><g clip-path="url(#k689)"><rect x="20" y="1410" width="168" height="210" rx="0" fill="#fafafa"/><rect x="20" y="1410" width="168" height="12.6" rx="0" fill="#9aa3ad" opacity="0.25"/><path d="M67.03999999999999 1525.5 V1473 a36.96 36.96 0 0 1 73.92 0 V1525.5 Z" fill="#9aa3ad" opacity=".28"/><rect x="56.959999999999994" y="1542.3" width="94.08000000000001" height="7.3500000000000005" rx="2" fill="#9aa3ad" opacity="0.7"/><rect x="43.52" y="1559.1" width="120.96" height="4.2" rx="1.5" fill="#9aa3ad" opacity="0.35"/><rect x="53.6" y="1569.6" width="100.8" height="4.2" rx="1.5" fill="#9aa3ad" opacity="0.35"/><rect x="77.12" y="1586.4" width="53.76" height="12.6" rx="6.3" fill="#9aa3ad" opacity="0.55"/></g><rect x="20" y="1410" width="168" height="210" rx="14" fill="none" stroke="#2b1a07" stroke-width="1.5"/><text x="20" y="1650" font-size="20" font-weight="500" fill="#2b1a07" font-family="Fraunces,Georgia,serif">Galeri Putih</text><text x="20" y="1673" font-size="14" fill="#6f675f"><tspan x="20" dy="0">20 bagian · HP &amp; desktop ·</tspan><tspan x="20" dy="20.3">ID/EN</tspan></text><text x="20" y="1737" font-size="15" font-weight="700" fill="#2b1a07" text-decoration="underline">Lihat demo</text><rect x="20" y="1759" width="79" height="46" rx="20" fill="rgba(0,0,0,.2)"/><rect x="20" y="1758" width="79" height="46" rx="20" fill="#ffffff"/><rect x="25" y="1763" width="69" height="36" rx="15" fill="#ffffff" stroke="#2b1a07" stroke-width="2"/><text x="59.5" y="1786.4" font-size="15" font-weight="700" fill="#2b1a07" text-anchor="middle">Pilih</text><defs><clipPath id="k690"><rect x="202" y="1410" width="168" height="210"/></clipPath></defs><g clip-path="url(#k690)"><rect x="202" y="1410" width="168" height="210" rx="0" fill="#e9efe7"/><rect x="202" y="1410" width="168" height="12.6" rx="0" fill="#5d7a5a" opacity="0.25"/><path d="M249.04 1525.5 V1473 a36.96 36.96 0 0 1 73.92 0 V1525.5 Z" fill="#5d7a5a" opacity=".28"/><rect x="238.95999999999998" y="1542.3" width="94.08000000000001" height="7.3500000000000005" rx="2" fill="#5d7a5a" opacity="0.7"/><rect x="225.52" y="1559.1" width="120.96" height="4.2" rx="1.5" fill="#5d7a5a" opacity="0.35"/><rect x="235.6" y="1569.6" width="100.8" height="4.2" rx="1.5" fill="#5d7a5a" opacity="0.35"/><rect x="259.12" y="1586.4" width="53.76" height="12.6" rx="6.3" fill="#5d7a5a" opacity="0.55"/></g><rect x="202" y="1410" width="168" height="210" rx="14" fill="none" stroke="#2b1a07" stroke-width="1.5"/><text x="202" y="1650" font-size="20" font-weight="500" fill="#2b1a07" font-family="Fraunces,Georgia,serif">Modern Estetik</text><text x="202" y="1673" font-size="14" fill="#6f675f"><tspan x="202" dy="0">20 bagian · HP &amp; desktop ·</tspan><tspan x="202" dy="20.3">ID/EN</tspan></text><text x="202" y="1737" font-size="15" font-weight="700" fill="#2b1a07" text-decoration="underline">Lihat demo</text><rect x="202" y="1759" width="79" height="46" rx="20" fill="rgba(0,0,0,.2)"/><rect x="202" y="1758" width="79" height="46" rx="20" fill="#ffffff"/><rect x="207" y="1763" width="69" height="36" rx="15" fill="#ffffff" stroke="#2b1a07" stroke-width="2"/><text x="241.5" y="1786.4" font-size="15" font-weight="700" fill="#2b1a07" text-anchor="middle">Pilih</text><rect x="0" y="1864" width="390" height="855" rx="0" fill="#f7efe9"/><text x="20" y="1955" font-size="32" font-weight="500" fill="#2b1a07" font-family="Fraunces,Georgia,serif">Paket dan harga</text><text x="20" y="1993" font-size="17" fill="#6f675f"><tspan x="20" dy="0">Pilih paket yang pas, lalu isi datanya di</tspan><tspan x="20" dy="26.35">form di bawah.</tspan></text><rect x="20.75" y="2055.75" width="348.5" height="292.5" rx="16" fill="#ffffff" stroke="#2b1a07" stroke-width="1.5"/><text x="45" y="2100" font-size="24" font-weight="500" fill="#2b1a07" font-family="Fraunces,Georgia,serif">Basic</text><text x="45" y="2146" font-size="32" font-weight="600" fill="#2b1a07" font-family="Fraunces,Georgia,serif">Rp150.000</text><path d="M46 2176H344" stroke="#d2bbad" stroke-width="2" stroke-linecap="round" stroke-dasharray="4 8"/><g transform="translate(45 2197) scale(0.75)" fill="none" stroke="#2b1a07" stroke-width="2.4" stroke-linecap="round" stroke-linejoin="round"><path d="M20 6 9 17l-5-5"/></g><text x="73" y="2211" font-size="15" fill="#171717">Isi dan foto dari kalian</text><g transform="translate(45 2229) scale(0.75)" fill="none" stroke="#2b1a07" stroke-width="2.4" stroke-linecap="round" stroke-linejoin="round"><path d="M20 6 9 17l-5-5"/></g><text x="73" y="2243" font-size="15" fill="#171717">Revisi 2 kali</text><rect x="45" y="2274" width="300" height="52" rx="20" fill="rgba(0,0,0,.2)"/><rect x="45" y="2273" width="300" height="52" rx="20" fill="#ffffff"/><rect x="50" y="2278" width="290" height="42" rx="15" fill="#2b1a07" stroke="#2b1a07" stroke-width="2"/><text x="195" y="2305.12" font-size="17" font-weight="700" fill="#ffffff" text-anchor="middle">Pilih paket ini</text><rect x="20.75" y="2365.75" width="348.5" height="292.5" rx="16" fill="#ffffff" stroke="#2b1a07" stroke-width="1.5"/><text x="45" y="2410" font-size="24" font-weight="500" fill="#2b1a07" font-family="Fraunces,Georgia,serif">Premium</text><text x="45" y="2456" font-size="32" font-weight="600" fill="#2b1a07" font-family="Fraunces,Georgia,serif">Rp350.000</text><path d="M46 2486H344" stroke="#d2bbad" stroke-width="2" stroke-linecap="round" stroke-dasharray="4 8"/><g transform="translate(45 2507) scale(0.75)" fill="none" stroke="#2b1a07" stroke-width="2.4" stroke-linecap="round" stroke-linejoin="round"><path d="M20 6 9 17l-5-5"/></g><text x="73" y="2521" font-size="15" fill="#171717">Semua isi paket Basic</text><g transform="translate(45 2539) scale(0.75)" fill="none" stroke="#2b1a07" stroke-width="2.4" stroke-linecap="round" stroke-linejoin="round"><path d="M20 6 9 17l-5-5"/></g><text x="73" y="2553" font-size="15" fill="#171717">Revisi 5 kali</text><rect x="45" y="2584" width="300" height="52" rx="20" fill="rgba(0,0,0,.2)"/><rect x="45" y="2583" width="300" height="52" rx="20" fill="#ffffff"/><rect x="50" y="2588" width="290" height="42" rx="15" fill="#2b1a07" stroke="#2b1a07" stroke-width="2"/><text x="195" y="2615.12" font-size="17" font-weight="700" fill="#ffffff" text-anchor="middle">Pilih paket ini</text><text x="20" y="2810" font-size="32" font-weight="500" fill="#2b1a07" font-family="Fraunces,Georgia,serif">Cara pesan</text><circle cx="44" cy="2869" r="23" fill="#ffffff" stroke="#2b1a07" stroke-width="2"/><text x="44" y="2877" font-size="22" font-weight="600" fill="#b8460d" text-anchor="middle" font-family="Fraunces,Georgia,serif">1</text><text x="84" y="2875" font-size="22" font-weight="500" fill="#2b1a07" font-family="Fraunces,Georgia,serif">Pilih desain dan paket</text><text x="84" y="2904" font-size="17" fill="#6f675f"><tspan x="84" dy="0">Lihat demo desain di atas, lalu</tspan><tspan x="84" dy="26.35">pilih paket yang sesuai.</tspan></text><circle cx="44" cy="2989" r="23" fill="#ffffff" stroke="#2b1a07" stroke-width="2"/><text x="44" y="2997" font-size="22" font-weight="600" fill="#b8460d" text-anchor="middle" font-family="Fraunces,Georgia,serif">2</text><text x="84" y="2995" font-size="22" font-weight="500" fill="#2b1a07" font-family="Fraunces,Georgia,serif">Isi data pernikahan</text><text x="84" y="3024" font-size="17" fill="#6f675f"><tspan x="84" dy="0">Nama, acara, dan detail lain lewat</tspan><tspan x="84" dy="26.35">form di bawah. Yang belum siap</tspan><tspan x="84" dy="26.35">boleh menyusul.</tspan></text><circle cx="44" cy="3135" r="23" fill="#ffffff" stroke="#2b1a07" stroke-width="2"/><text x="44" y="3143" font-size="22" font-weight="600" fill="#b8460d" text-anchor="middle" font-family="Fraunces,Georgia,serif">3</text><text x="84" y="3141" font-size="22" font-weight="500" fill="#2b1a07" font-family="Fraunces,Georgia,serif">Dihubungi lewat WhatsApp</text><text x="84" y="3170" font-size="17" fill="#6f675f"><tspan x="84" dy="0">Rina WO mengonfirmasi pesanan dan</tspan><tspan x="84" dy="26.35">pembayaran, lalu menyiapkan</tspan><tspan x="84" dy="26.35">undangan kalian.</tspan></text><path d="M21 3290H369" stroke="#d2bbad" stroke-width="2" stroke-linecap="round" stroke-dasharray="4 8"/><text x="20" y="3376" font-size="32" font-weight="500" fill="#2b1a07" font-family="Fraunces,Georgia,serif">Isi data pesanan</text><text x="20" y="3414" font-size="17" fill="#6f675f"><tspan x="20" dy="0">Data langsung terkirim ke Rina WO. Yang</tspan><tspan x="20" dy="26.35">belum siap boleh dikosongkan dan</tspan><tspan x="20" dy="26.35">dilengkapi lewat WhatsApp.</tspan></text></g><rect x="0" y="3500" width="390" height="1222.8500000000004" rx="0" fill="#ffffff"/><g font-family="Nunito,system-ui,-apple-system,'Segoe UI',Roboto,sans-serif"><rect x="20.75" y="3502.75" width="348.5" height="941.3500000000004" rx="16" fill="#f7efe9" stroke="#2b1a07" stroke-width="1.5"/><rect x="42" y="3524" width="306" height="44.25" rx="8" fill="#ffffff" stroke="rgba(43,26,7,.22)" stroke-width="1"/><text x="55.5" y="3550.5" font-size="15" fill="#2b1a07" font-weight="700"><tspan x="55.5" dy="0">Pilihan kalian: desain Dasar</tspan></text><rect x="41.5" y="3586.75" width="27.1" height="6" rx="3" fill="#b8460d"/><rect x="72.6" y="3586.75" width="27.1" height="6" rx="3" fill="#d2bbad"/><rect x="103.7" y="3586.75" width="27.1" height="6" rx="3" fill="#d2bbad"/><rect x="134.8" y="3586.75" width="27.1" height="6" rx="3" fill="#d2bbad"/><rect x="165.9" y="3586.75" width="27.1" height="6" rx="3" fill="#d2bbad"/><rect x="197" y="3586.75" width="27.1" height="6" rx="3" fill="#d2bbad"/><rect x="228.10000000000002" y="3586.75" width="27.1" height="6" rx="3" fill="#d2bbad"/><rect x="259.20000000000005" y="3586.75" width="27.1" height="6" rx="3" fill="#d2bbad"/><rect x="290.3" y="3586.75" width="27.1" height="6" rx="3" fill="#d2bbad"/><rect x="321.40000000000003" y="3586.75" width="27.1" height="6" rx="3" fill="#d2bbad"/><text x="41.5" y="3616.75" font-size="13" font-weight="700" fill="#6f675f">Langkah 1 dari 10 · Pesanan</text><text x="41.5" y="3669.75" font-size="26" font-weight="500" fill="#2b1a07" font-family="Fraunces,Georgia,serif">Pesanan</text><text x="41.5" y="3698.75" font-size="15" fill="#6f675f"><tspan x="41.5" dy="0">Pilih paket dan centang fitur yang</tspan><tspan x="41.5" dy="23.25">kalian inginkan.</tspan></text><text x="41.5" y="3763.85" font-size="14" font-weight="700" fill="#2b1a07">Paket</text><rect x="42.25" y="3776.6" width="305.5" height="46.5" rx="8" fill="#ffffff" stroke="#2b1a07" stroke-width="1.5"/><text x="55.5" y="3805.85" font-size="16" fill="#8a847e">Pilih paket</text><g transform="translate(317.5 3790.85) scale(0.75)" fill="none" stroke="#171717" stroke-width="2" stroke-linecap="round" stroke-linejoin="round"><path d="m6 9 6 6 6-6"/></g><text x="41.5" y="3853.85" font-size="14" font-weight="700" fill="#2b1a07">Fitur undangan</text><rect x="42" y="3868.35" width="306" height="47" rx="8" fill="#ffffff" stroke="rgba(43,26,7,.22)" stroke-width="1"/><rect x="56" y="3882.35" width="19" height="19" rx="3" fill="#ffffff" stroke="#767676" stroke-width="1.5"/><text x="87.5" y="3896.85" font-size="15" fill="#171717"><tspan x="87.5" dy="0">Siaran langsung</tspan></text><rect x="42" y="3924.35" width="306" height="67.5" rx="8" fill="#ffffff" stroke="rgba(43,26,7,.22)" stroke-width="1"/><rect x="56" y="3948.6" width="19" height="19" rx="3" fill="#ffffff" stroke="#767676" stroke-width="1.5"/><text x="87.5" y="3951.5" font-size="15" fill="#171717"><tspan x="87.5" dy="0">Dua rekening dan alamat kirim</tspan><tspan x="87.5" dy="23.25">kado</tspan></text><rect x="42" y="4000.85" width="306" height="47" rx="8" fill="#ffffff" stroke="rgba(43,26,7,.22)" stroke-width="1"/><rect x="56" y="4014.85" width="19" height="19" rx="3" fill="#ffffff" stroke="#767676" stroke-width="1.5"/><text x="87.5" y="4029.35" font-size="15" fill="#171717"><tspan x="87.5" dy="0">Acara ngunduh mantu</tspan></text><rect x="42" y="4056.85" width="306" height="67.5" rx="8" fill="#ffffff" stroke="rgba(43,26,7,.22)" stroke-width="1"/><rect x="56" y="4081.1" width="19" height="19" rx="3" fill="#ffffff" stroke="#767676" stroke-width="1.5"/><text x="87.5" y="4084" font-size="15" fill="#171717"><tspan x="87.5" dy="0">Warna, font, dan filter Instagram</tspan><tspan x="87.5" dy="23.25">pilihan</tspan></text><rect x="42" y="4133.35" width="306" height="47" rx="8" fill="#ffffff" stroke="rgba(43,26,7,.22)" stroke-width="1"/><rect x="56" y="4147.35" width="19" height="19" rx="3" fill="#ffffff" stroke="#767676" stroke-width="1.5"/><text x="87.5" y="4161.85" font-size="15" fill="#171717"><tspan x="87.5" dy="0">QR check-in tamu</tspan></text><rect x="42" y="4189.35" width="306" height="67.5" rx="8" fill="#ffffff" stroke="rgba(43,26,7,.22)" stroke-width="1"/><rect x="56" y="4213.6" width="19" height="19" rx="3" fill="#ffffff" stroke="#767676" stroke-width="1.5"/><text x="87.5" y="4216.5" font-size="15" fill="#171717"><tspan x="87.5" dy="0">Hanya tamu yang diundang (link</tspan><tspan x="87.5" dy="23.25">per tamu)</tspan></text><text x="41.5" y="4287.35" font-size="14" font-weight="700" fill="#2b1a07">Desain</text><rect x="42.25" y="4300.1" width="305.5" height="46.5" rx="8" fill="#ffffff" stroke="#2b1a07" stroke-width="1.5"/><text x="55.5" y="4329.35" font-size="16" fill="#171717">Dasar</text><rect x="41.5" y="4372.35" width="307" height="52" rx="20" fill="rgba(0,0,0,.2)"/><rect x="41.5" y="4371.35" width="307" height="52" rx="20" fill="#ffffff"/><rect x="46.5" y="4376.35" width="297" height="42" rx="15" fill="#2b1a07" stroke="#2b1a07" stroke-width="2"/><text x="195" y="4403.47" font-size="17" font-weight="700" fill="#ffffff" text-anchor="middle">lanjut</text></g><g font-family="Nunito,system-ui,-apple-system,'Segoe UI',Roboto,sans-serif"><text x="20" y="4480.85" font-size="13" fill="#6f675f"><tspan x="20" dy="0">Data tersimpan di HP ini sampai terkirim, jadi aman</tspan><tspan x="20" dy="20">bila halaman tertutup.</tspan></text><rect x="0" y="4561.85" width="390" height="150" rx="0" fill="#2b1a07"/><text x="20" y="4621.85" font-size="20" font-weight="600" fill="#ffffff" font-family="Fraunces,Georgia,serif">Rina WO</text><text x="20" y="4663.85" font-size="16" font-weight="700" fill="#ffffff" text-decoration="underline">Tanya lewat WhatsApp</text></g></g></g></g></g>

</g></g>
<circle id="r0" cx="57.6" cy="524.8" r="16" fill="rgba(184,70,13,.18)" stroke="#b8460d" stroke-width="2.5"/><circle id="r4" cx="236.4" cy="80.8" r="16" fill="rgba(184,70,13,.18)" stroke="#b8460d" stroke-width="2.5"/>
<g id="cur"><path d="M0 0 L0 20 L5.5 15 L9.5 24 L13 22.5 L9 13.8 L16.5 13.8 Z" fill="#111" stroke="#fff" stroke-width="1.6" stroke-linejoin="round"/></g>
<rect x="0" y="836" width="362" height="68" rx="0" fill="#2b1a07"/><rect x="0" y="836" width="362" height="3" fill="rgba(255,255,255,.18)"/><rect id="prog" x="0" y="836" width="362" height="3" fill="#b8460d"/>
<g id="n0"><circle cx="32" cy="870" r="15" fill="#b8460d"/><text x="32" y="875" font-size="14" font-weight="700" fill="#ffffff" text-anchor="middle">1</text></g><g id="n1"><circle cx="32" cy="870" r="15" fill="#b8460d"/><text x="32" y="875" font-size="14" font-weight="700" fill="#ffffff" text-anchor="middle">2</text></g><g id="n2"><circle cx="32" cy="870" r="15" fill="#b8460d"/><text x="32" y="875" font-size="14" font-weight="700" fill="#ffffff" text-anchor="middle">3</text></g><g id="n3"><circle cx="32" cy="870" r="15" fill="#b8460d"/><text x="32" y="875" font-size="14" font-weight="700" fill="#ffffff" text-anchor="middle">4</text></g><g id="n4"><circle cx="32" cy="870" r="15" fill="#b8460d"/><text x="32" y="875" font-size="14" font-weight="700" fill="#ffffff" text-anchor="middle">5</text></g><g id="c0"><text x="64" y="865" font-size="16" fill="#ffffff" font-weight="500"><tspan x="64" dy="0">Di Pilih desain undangan, klien</tspan><tspan x="64" dy="22">menekan Lihat demo.</tspan></text></g><g id="c1"><text x="64" y="865" font-size="16" fill="#ffffff" font-weight="500"><tspan x="64" dy="0">Undangan contoh desain itu</tspan><tspan x="64" dy="22">terbuka satu layar penuh.</tspan></text></g><g id="c2"><text x="64" y="865" font-size="16" fill="#ffffff" font-weight="500"><tspan x="64" dy="0">Alamatnya mendapat ?demo=dasar.</tspan><tspan x="64" dy="22">Bagikan tautan ini ke klien.</tspan></text></g><g id="c3"><text x="64" y="865" font-size="16" fill="#ffffff" font-weight="500"><tspan x="64" dy="0">Tombol silang, Esc, atau tombol</tspan><tspan x="64" dy="22">kembali menutup demo.</tspan></text></g><g id="c4"><text x="64" y="865" font-size="16" fill="#ffffff" font-weight="500"><tspan x="64" dy="0">Pakai desain ini: form menulis</tspan><tspan x="64" dy="22">Pilihan kalian: desain Dasar.</tspan></text></g>
</svg>
